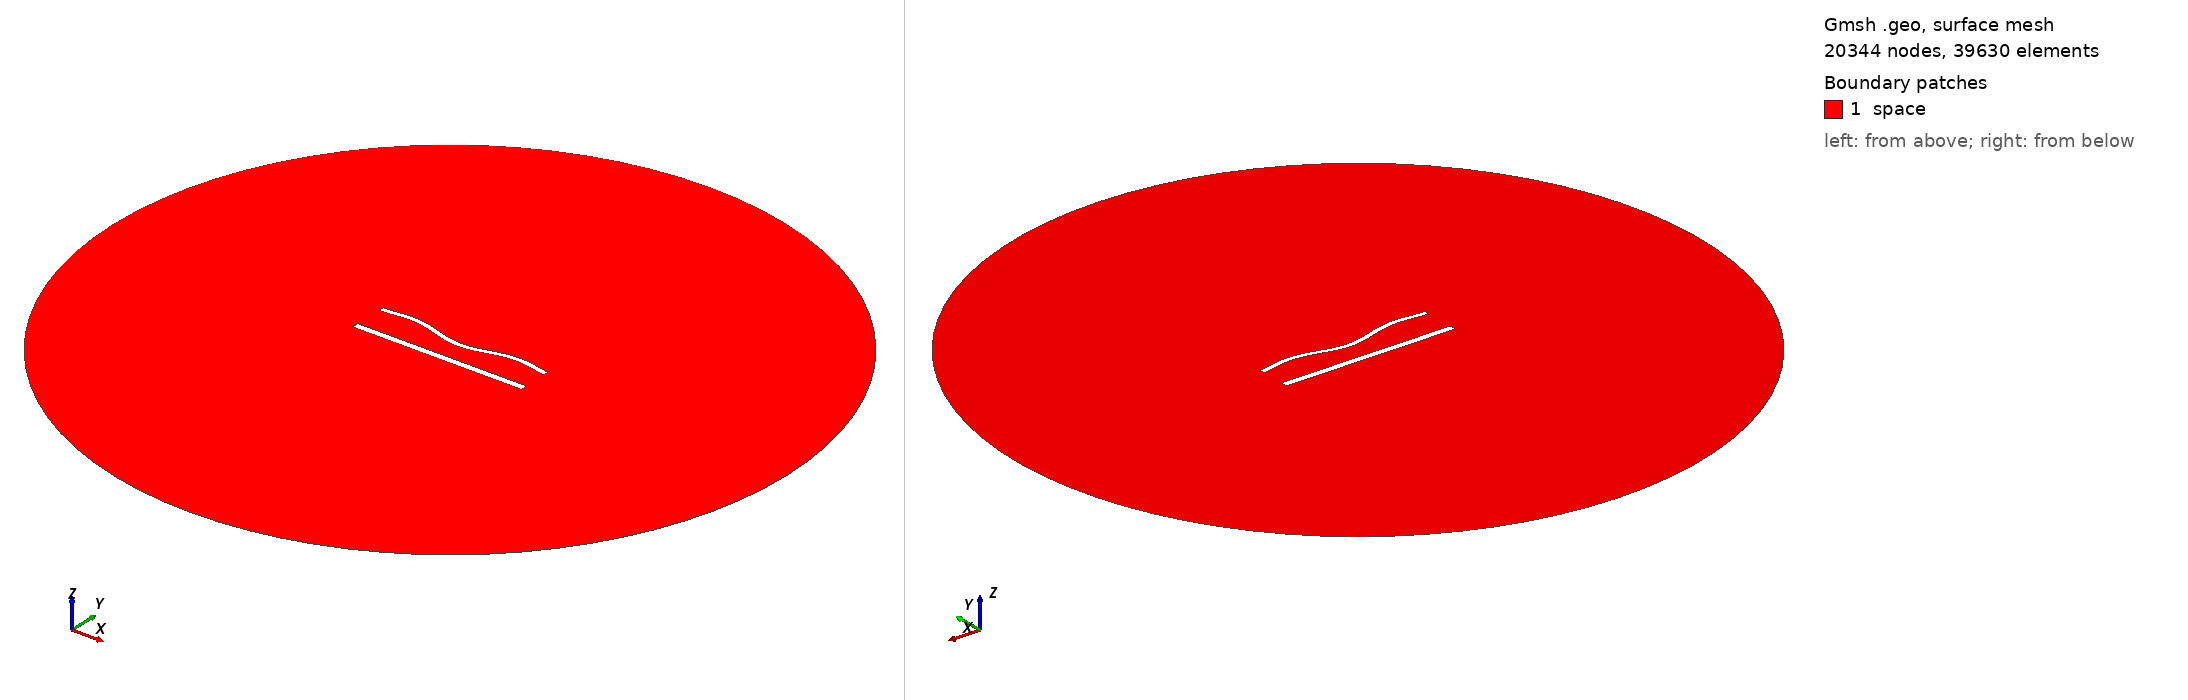

Gmsh geometry script, surface-meshed: 20344 nodes, 39630 surface elements. Boundary patches (legend numbers): 1 space. Left view from above one corner, right view from below the opposite corner. Legend entries are the model's physical surfaces. The drawing asked Gmsh for element sizes between 1% and 20% of the model's largest extent; the script's own settings can give other sizes.

=== 1221.geo (drawn) ===
//---------------------------------------
// Geometry kernel
//---------------------------------------

SetFactory("OpenCASCADE");



//---------------------------------------
// Parameters of the geometry
//---------------------------------------

// Overetch of the upper plate
overetch = 0.375;

// Distance between the plates
distance = 20.0;

// Discretization over the x axis (for the deformation)
nx = 50; 

// Length of the plate
L = 100 - overetch; 

// Number of modes
n = 4; 

// 1st mode coefficient
coeff(1) = -1.5;
beta(1) = 0.596864 * 3.1415926535 / L;

// 2nd mode coefficient
coeff(2) = -1.5;
beta(2) = 1.49418 * 3.1415926535 / L;

// 3rd mode coefficient
coeff(3) = 0.0;
beta(3) = 2.50025 * 3.1415926535 / L;

// 4th mode coefficient
coeff(4) = 1.5;
beta(4) = 3.49999 * 3.1415926535 / L;



//---------------------------------------
// Upper plate (deformed rectangle)
//---------------------------------------

// Coordiantes of the upper plate
xmin = -50;
xmax = 50 - overetch;

// Height of the upper plate
yheight = 4 - 2 * overetch;

// Indexes of the points
UpperID[] = {};
LowerID[] = {};
LeftID[] = {};
RightID[] = {};

// Point index
p = 1;

// Horizontal edges
For i In {1:nx}
    x = xmin + (i-1)*(xmax - xmin)/(nx-1);

    y_bottom = distance / 2 + overetch;
    For j In {1:n}
        C = (Cosh(beta(j)*L) + Cos(beta(j)*L)) / (Sinh(beta(j)*L) + Sin(beta(j)*L));
        y_bottom  = y_bottom + coeff(j) * (Cosh(beta(j)*(x+50)) - Cos(beta(j)*(x+50)) - C * (Sinh(beta(j)*(x+50)) - Sin(beta(j)*(x+50))));
    EndFor

    y_top = y_bottom + yheight;

    Point(p) = {x, y_top, 0, 1.0};
    UpperID[i] = p;
    p = p + 1;

    Point(p) = {x, y_bottom, 0, 1.0};
    LowerID[i] = p;
    p = p + 1;
EndFor

// Create point lists
UpperPts[] = {}; LowerPts[] = {};
For i In {1:nx}
  UpperPts[] += {UpperID[i]};
  LowerPts[] += {LowerID[i]};
EndFor

// Build splines
Spline(1) = {UpperPts[]};
Spline(2) = {LowerPts[]};
Line(3) = {LowerPts[nx-1], UpperPts[nx-1]};
Line(4) = {LowerPts[0], UpperPts[0]};

// Build the plane surface
Curve Loop(1) = {2, 3, -1, -4};
Plane Surface(1) = {1};



//---------------------------------------
// Lower plate (rectangle)
//---------------------------------------

// Vertices
Point(1001) = {-50, -distance/2, 0, 1.0};
Point(1002) = { 50, -distance/2, 0, 1.0};
Point(1003) = { 50,  -distance/2 + 4, 0, 1.0};
Point(1004) = {-50,  -distance/2 + 4, 0, 1.0};

// Edges
Line(5) = {1001, 1002};
Line(6) = {1002, 1003};
Line(7) = {1003, 1004};
Line(8) = {1004, 1001};

// Plane surface
Line Loop(2) = {5, 6, 7, 8};
Plane Surface(2) = {2}; 



//---------------------------------------
// Outer (fictious) boundary
//---------------------------------------

// Points
Point(1005) = {0, 0, 0};       // Center
Point(1006) = {200, 0, 0};     // Start point
Point(1007) = {0, 200, 0};     // 90 degrees
Point(1008) = {-200, 0, 0};    // 180 degrees
Point(1009) = {0, -200, 0};    // 270 degrees

// Circle arcs (each needs start, center, end)
Circle(9) = {1006, 1005, 1007};
Circle(10) = {1007, 1005, 1008};
Circle(11) = {1008, 1005, 1009};
Circle(12) = {1009, 1005, 1006};

// Plane surface for the entire domain
Curve Loop(3) = {9, 10, 11, 12};
Surface(3) = {3};

// Subtract the plates from the whole domain to obtain the actual domain where we want to solve the equations
BooleanDifference{ Surface{3}; Delete; }{ Surface{1}; Surface{2}; Delete; }




//---------------------------------------
// Transfinite Lines/Curves
//---------------------------------------

// Set the number of points on the boundaries
r = 6;
d = 0.15;

// Plates
Transfinite Curve {1} = 50*r/4 Using Progression 1;
Transfinite Line {2} = 50*r Using Progression 1;
Transfinite Curve {3, 4} = 2*r Using Progression 1+d;
Transfinite Line {5} = 50*r/4 Using Progression 1;
Transfinite Line {7} = 50*r Using Progression 1;
Transfinite Line {6} = 2*r Using Progression 1-d;
Transfinite Line {8} = 2*r Using Progression 1+d;

// Outer boundary
Transfinite Line {9, 10, 11, 12} = 20 Using Progression 1;



//---------------------------------------
// Physical groups
//---------------------------------------                

// Physical curves (boundaries)
Physical Line("force_segment", 10) = {2};
Physical Line("upper_plate", 11) = {1, 3, 4};
Physical Line("lower_plate", 12) = {5, 6, 7, 8};
Physical Line("boundary", 20) = {9, 10, 11, 12};

// Physical Surfaces
Physical Surface("space", 30) = {3};



//---------------------------------------
// 6. Generate the Mesh
//---------------------------------------

// 2D mesh generation
Mesh 2;
